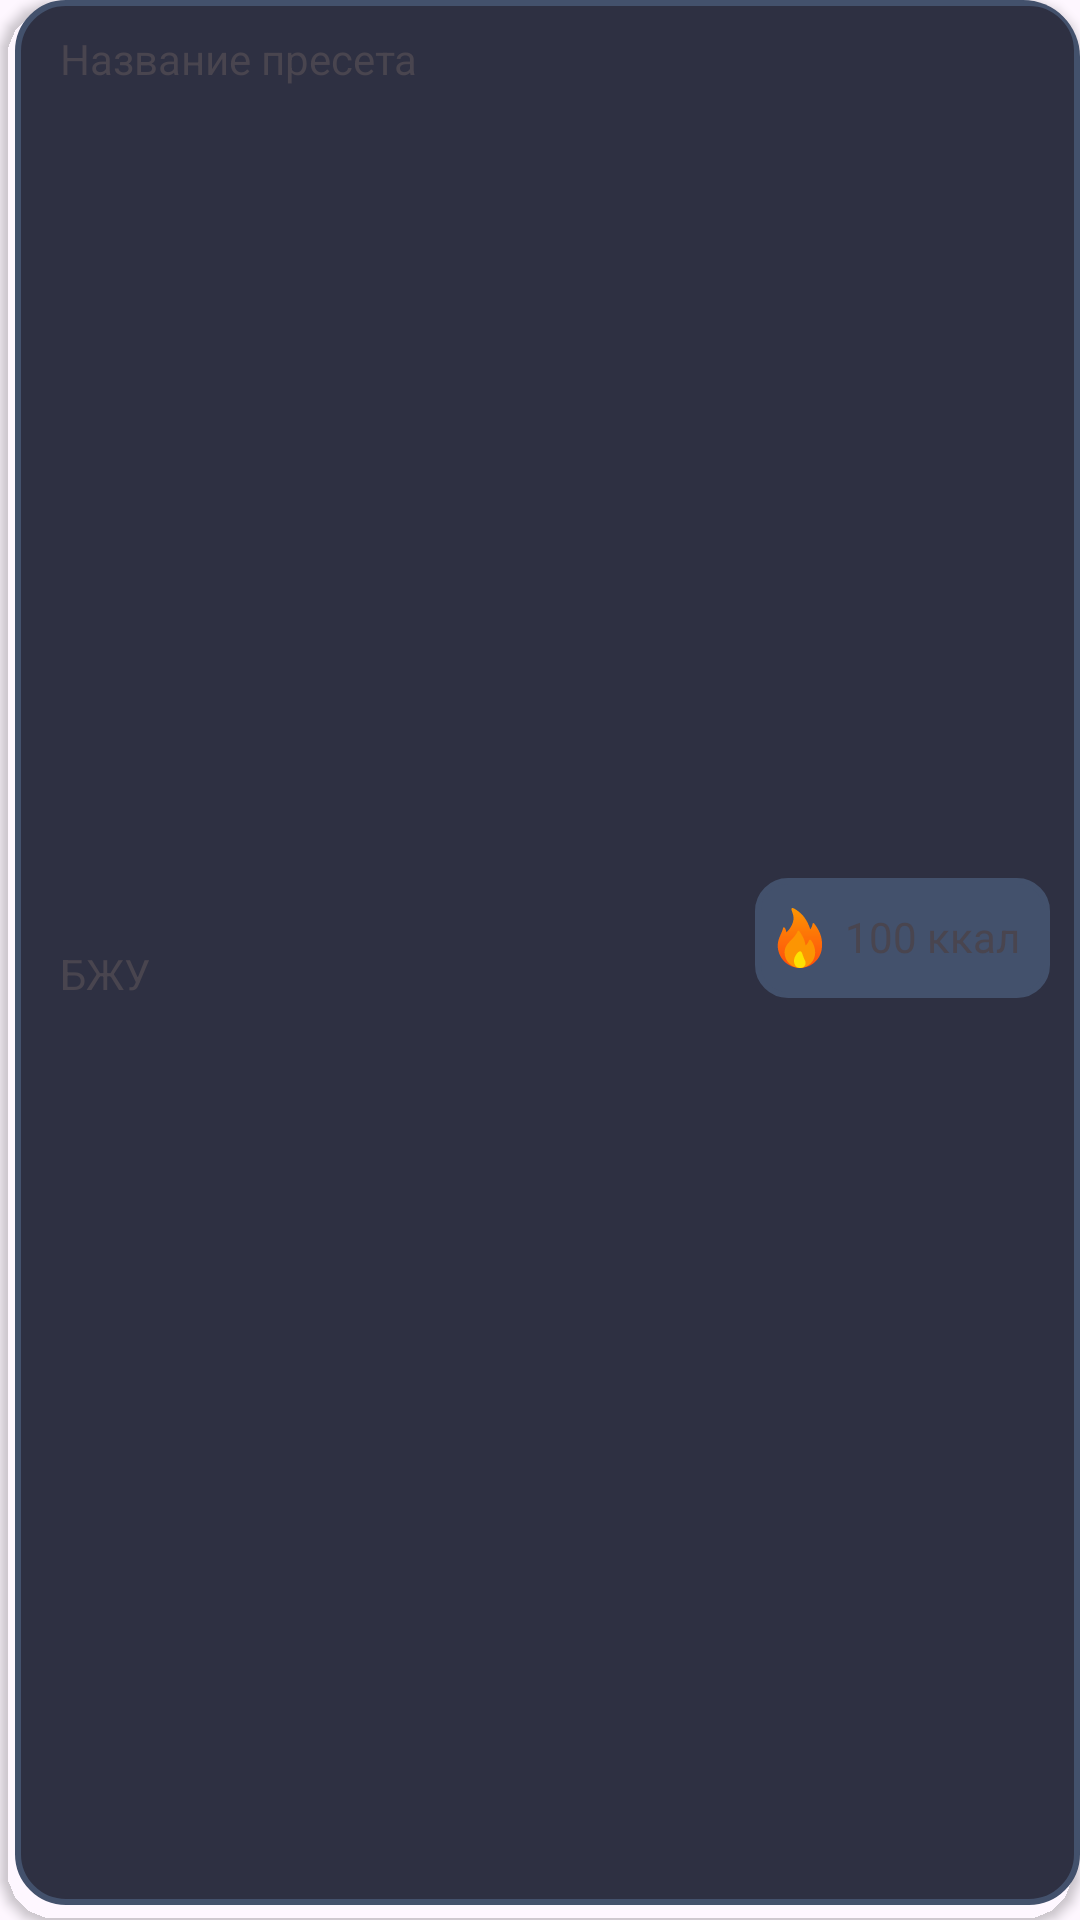

Write the Android layout XML for this screen, with the resource values it uses.
<!-- AndroidManifest.xml: application theme Theme.WorkoutApp -->
<!-- res/layout/preset_meal_item_card.xml -->
<?xml version="1.0" encoding="utf-8"?>
<androidx.cardview.widget.CardView
    android:id="@+id/constraintLayout"
    xmlns:android="http://schemas.android.com/apk/res/android"
    android:layout_width="match_parent"
    android:layout_height="wrap_content"
    xmlns:app="http://schemas.android.com/apk/res-auto"
    android:elevation="8dp"
    android:paddingTop="8dp"
    android:layout_marginBottom="8dp"
    app:cardBackgroundColor="@android:color/transparent"
    app:cardCornerRadius="19dp">

        <androidx.constraintlayout.widget.ConstraintLayout
            android:id="@+id/preset_meal_item_CL"
            android:layout_width="match_parent"
            android:layout_height="match_parent"
            android:paddingBottom="10dp"
            android:layout_marginStart="5dp"
            android:layout_marginBottom="5dp"
            android:background="@drawable/card_border">


            <TextView
                android:id="@+id/preset_meal_item_name_meal_TV"
                style="@style/TextStyle.Big.Bold"
                android:layout_width="wrap_content"
                android:layout_height="wrap_content"
                android:gravity="left|center"
                android:layout_marginTop="10dp"
                android:layout_marginStart="15dp"
                android:text="@string/preset_name_title"
                app:layout_constraintStart_toStartOf="parent"
                app:layout_constraintTop_toTopOf="parent">

            </TextView>


            <TextView
                android:id="@+id/preset_meal_item_protein_fat_carbs_TV"
                style="@style/TextStyle.Small"
                android:layout_width="wrap_content"
                android:layout_height="wrap_content"
                android:layout_marginStart="15dp"
                android:layout_marginTop="5dp"
                android:layout_marginBottom="10dp"
                android:gravity="left|center"
                android:text="@string/food_pfc_plug"
                app:layout_constraintBottom_toBottomOf="parent"
                app:layout_constraintStart_toStartOf="parent"
                app:layout_constraintTop_toBottomOf="@+id/preset_meal_item_name_meal_TV">

            </TextView>

            <LinearLayout
                android:id="@+id/preset_meal_item_calories_container_LL"
                android:layout_width="wrap_content"
                android:layout_height="wrap_content"
                android:background="@drawable/card_border2"
                android:layout_marginEnd="10dp"
                app:layout_constraintBottom_toBottomOf="parent"
                app:layout_constraintEnd_toEndOf="parent"
                app:layout_constraintTop_toTopOf="parent">


                <ImageView
                    android:id="@+id/fireImage_IV"
                    android:layout_width="20dp"
                    android:layout_height="20dp"
                    android:layout_marginStart="5dp"
                    android:layout_marginTop="10dp"
                    android:layout_marginBottom="10dp"
                    android:background="@drawable/ic_fire_kkal_foreground"
                    app:layout_constraintBottom_toBottomOf="parent"
                    app:layout_constraintEnd_toEndOf="parent"
                    app:layout_constraintTop_toTopOf="parent">

                </ImageView>

                <TextView
                    android:id="@+id/preset_meal_item_meal_calories_TV"
                    style="@style/TextStyle.Small"
                    android:layout_width="wrap_content"
                    android:layout_height="wrap_content"
                    android:text="@string/food_calories_plug"
                    android:gravity="center_vertical"
                    android:layout_marginStart="5dp"
                    android:layout_marginTop="10dp"
                    android:layout_marginBottom="10dp"
                    android:layout_marginEnd="10dp">
                </TextView>

            </LinearLayout>



        </androidx.constraintlayout.widget.ConstraintLayout>

</androidx.cardview.widget.CardView>
<!-- resources referenced by this layout -->
<resources>
  <!-- drawable card_border (drawable) -->
  <?xml version="1.0" encoding="utf-8"?>
  <shape xmlns:android="http://schemas.android.com/apk/res/android">
      <solid android:color="@color/background_1" /> 
      <stroke android:color="@color/light_gray2" android:width="2dp"/> 
      <corners android:radius="16dp"/> 
  </shape>
  <!-- drawable card_border2 (drawable) -->
  <?xml version="1.0" encoding="utf-8"?>
  <shape xmlns:android="http://schemas.android.com/apk/res/android">
      <solid android:color="@color/light_gray2" /> 
      <stroke android:color="@color/light_gray2" android:width="2dp"/> 
      <corners android:radius="10dp"/> 
  </shape>
  <!-- drawable ic_fire_kkal_foreground: vector/xml drawable (drawable, 2018 chars, omitted) -->
  <string name="food_calories_plug">100 ккал</string>
  <string name="food_pfc_plug">БЖУ</string>
  <string name="preset_name_title">Название пресета</string>
  <style name="Theme.WorkoutApp" parent="Base.Theme.WorkoutApp" />
  <color name="background_1">#2E3042</color>
  <color name="light_gray2">#43516C</color>
  <style name="Base.Theme.WorkoutApp" parent="Theme.Material3.DayNight.NoActionBar">
  
          <item name="colorPrimary">@color/white</item>
          <item name="colorOnPrimary">@color/black</item>
  
          <item name="colorSurface">@color/white</item>
          <item name="colorOnSurface">@color/black</item>
      </style>
  <color name="white">#FFFFFFFF</color>
  <color name="black">#FF000000</color>
</resources>
